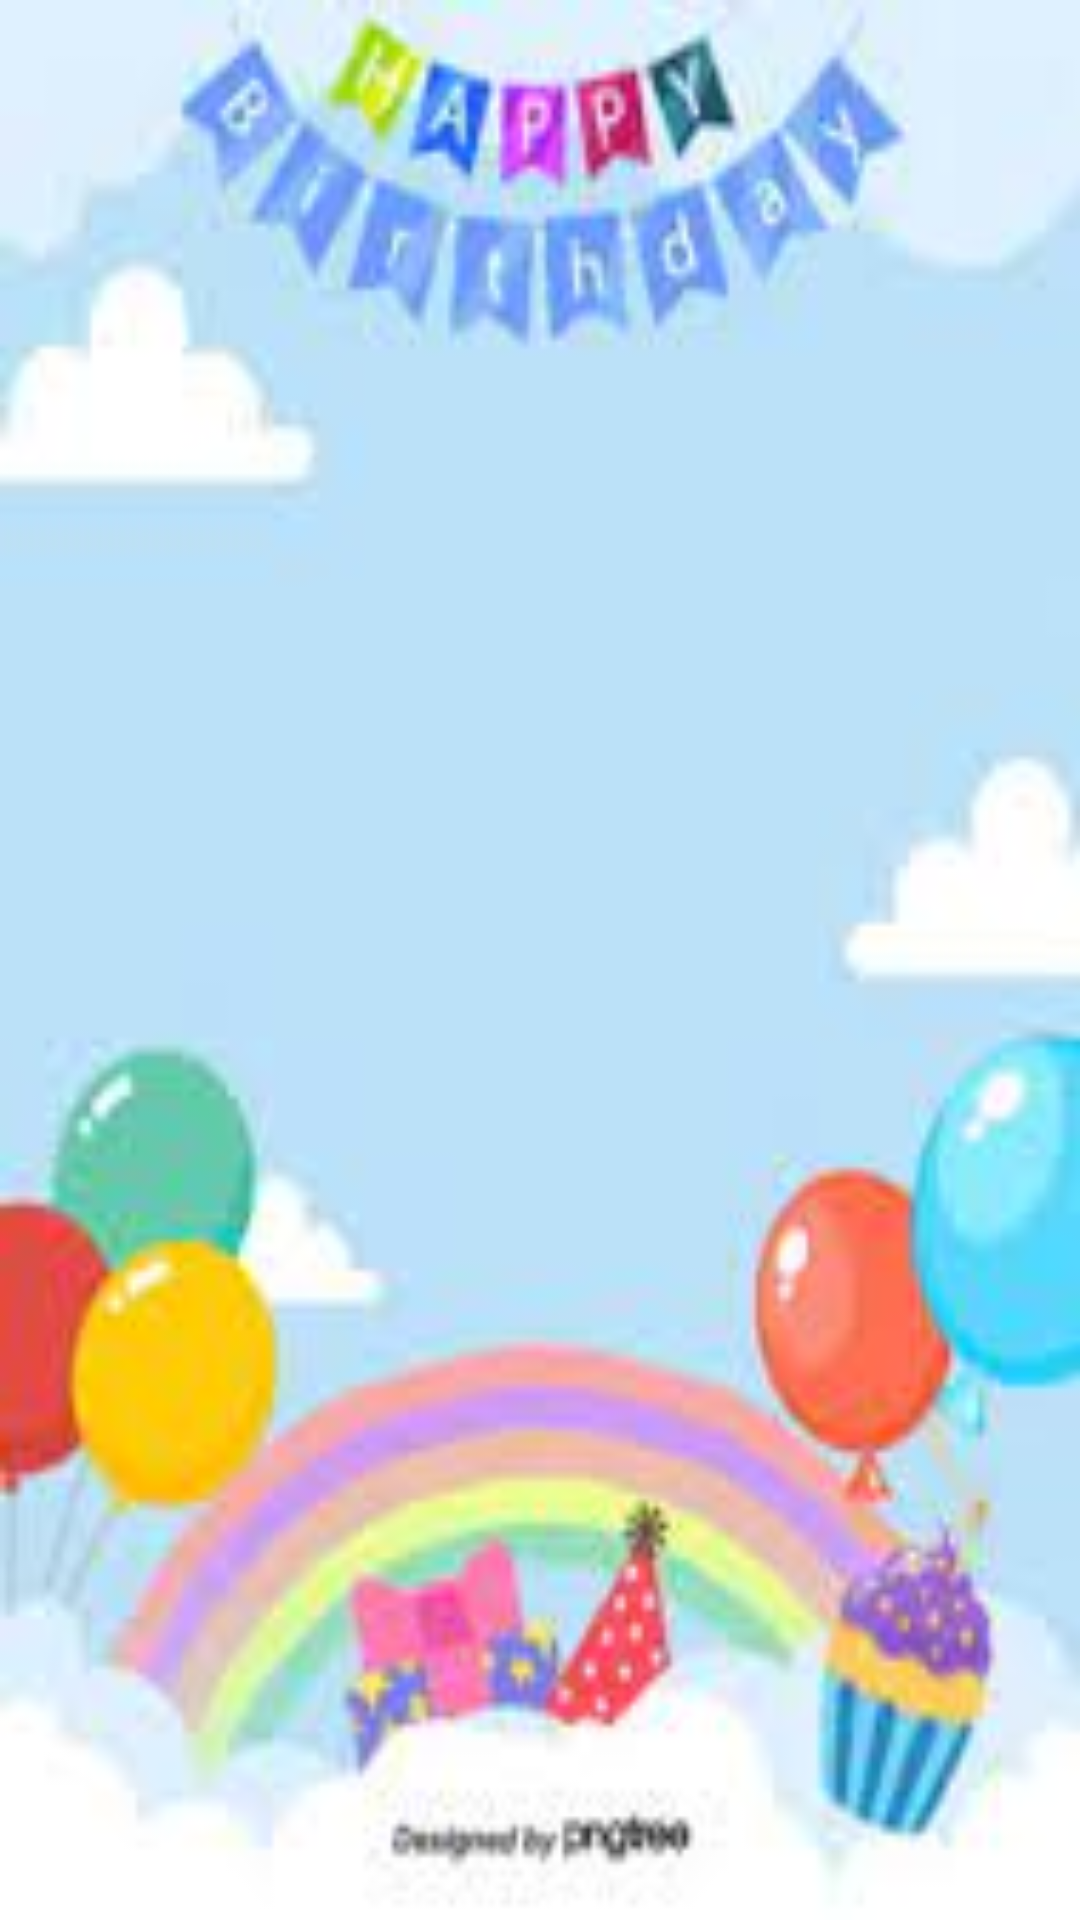

Write the Android layout XML for this screen, with the resource values it uses.
<!-- AndroidManifest.xml: application theme Theme.Wrought -->
<!-- res/layout/activity_birthday.xml -->
<?xml version="1.0" encoding="utf-8"?>
<LinearLayout
    xmlns:android="http://schemas.android.com/apk/res/android"
    xmlns:app="http://schemas.android.com/apk/res-auto"
    xmlns:tools="http://schemas.android.com/tools"
    android:layout_width="match_parent"
    android:orientation="vertical"
    android:gravity="center"
    android:background="@drawable/cake"
    android:layout_height="match_parent"
    tools:context=".BirthdayActivity">

    <TextView
        android:id="@+id/txt2"
        android:layout_width="wrap_content"
        android:textSize="20dp"
        android:textColor="@color/black"
        android:layout_height="wrap_content"/>


</LinearLayout>
<!-- resources referenced by this layout -->
<resources>
  <!-- drawable cake: jpeg bitmap (drawable, 6112 bytes) -->
  <style name="Theme.Wrought" parent="Base.Theme.Wrought" />
  <style name="Base.Theme.Wrought" parent="Theme.Material3.DayNight.NoActionBar">
          
          
      </style>
  <!-- not gathered from this repository: default colours our renderer supplied (Android Studio template values) -->
  <color name="black">#FF000000</color>
</resources>
